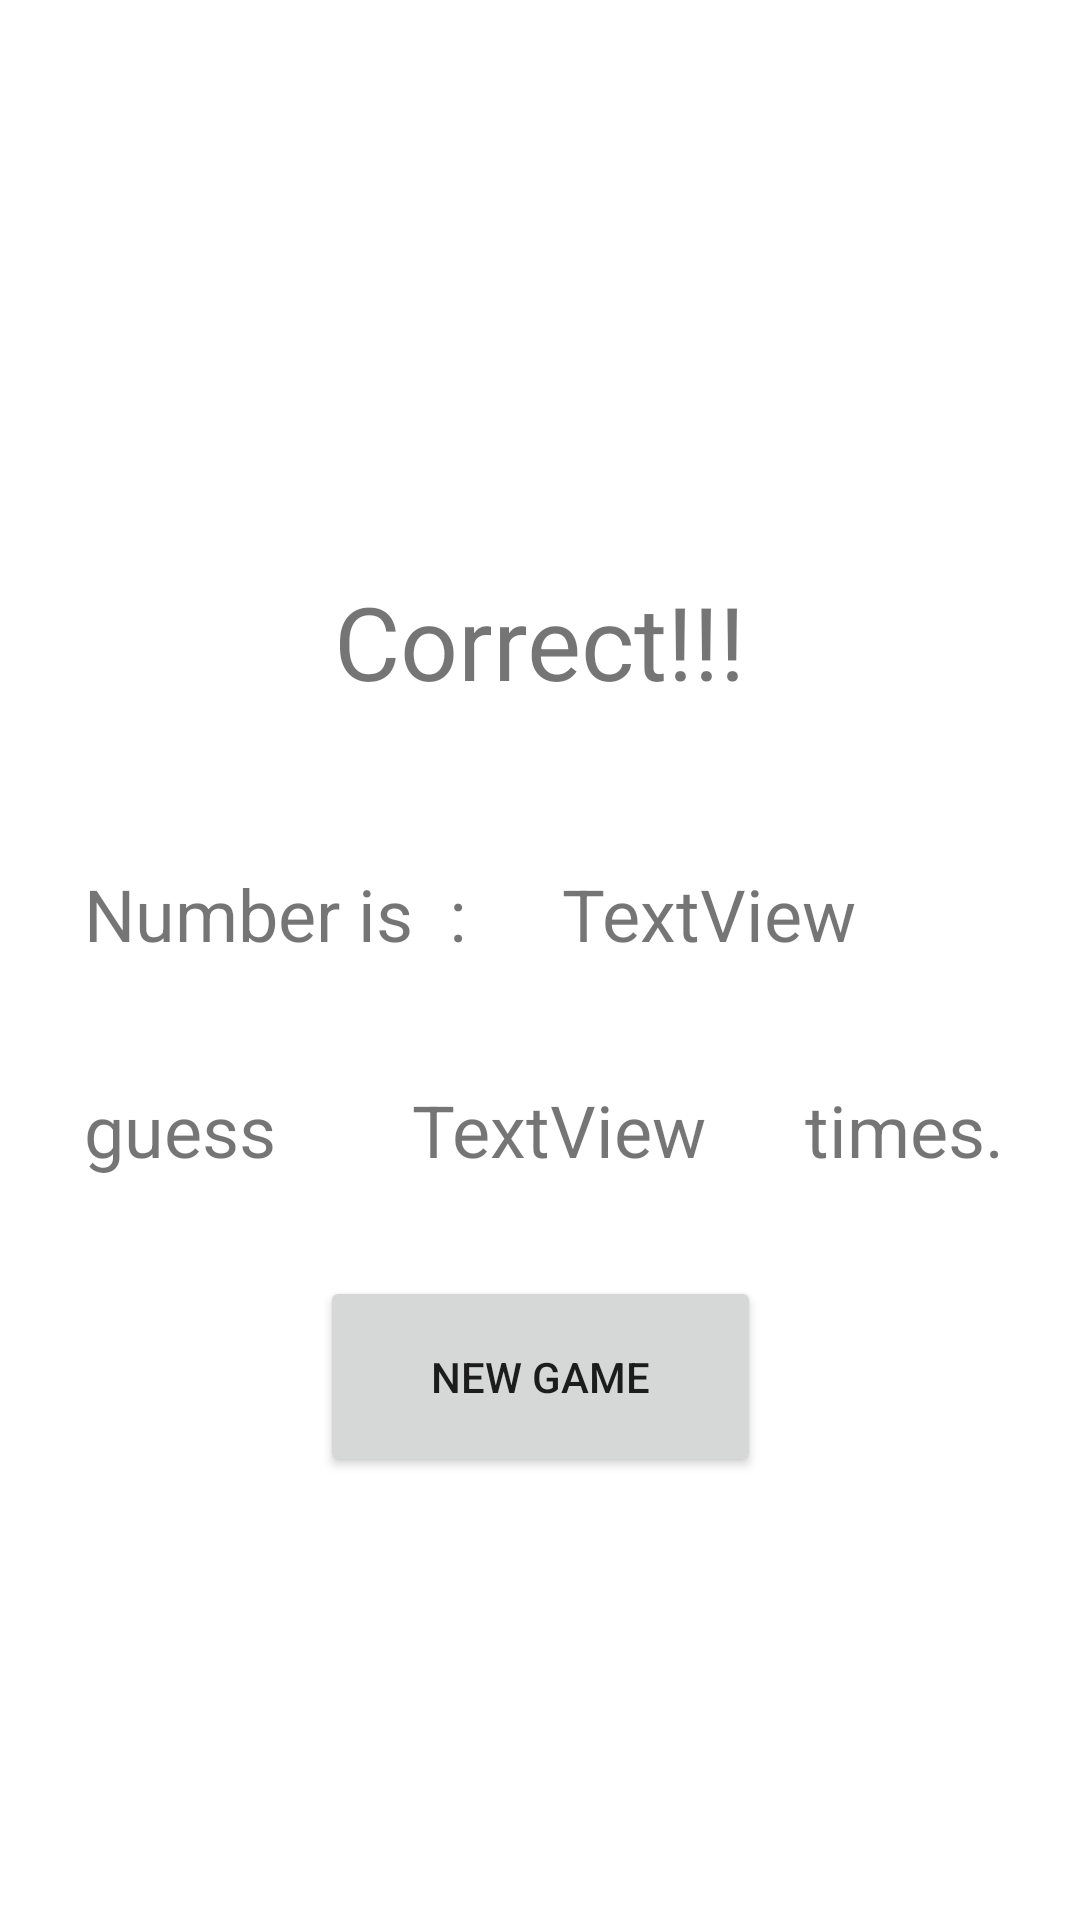

This screen was rendered from an Android layout file. Write that file and the resources it references.
<!-- AndroidManifest.xml: application theme Theme.Cn333_as1 -->
<!-- res/layout/activity_end.xml -->
<?xml version="1.0" encoding="utf-8"?>
<androidx.constraintlayout.widget.ConstraintLayout xmlns:android="http://schemas.android.com/apk/res/android"
    xmlns:app="http://schemas.android.com/apk/res-auto"
    xmlns:tools="http://schemas.android.com/tools"
    android:layout_width="match_parent"
    android:layout_height="match_parent"
    tools:context=".end">

    <TextView
        android:id="@+id/textView8"
        android:layout_width="wrap_content"
        android:layout_height="wrap_content"
        android:layout_marginStart="28dp"
        android:layout_marginTop="124dp"
        android:text="guess  "
        android:textSize="24sp"
        app:layout_constraintStart_toStartOf="parent"
        app:layout_constraintTop_toBottomOf="@+id/textView" />

    <TextView
        android:id="@+id/textView10"
        android:layout_width="wrap_content"
        android:layout_height="wrap_content"
        android:layout_marginStart="5dp"
        android:layout_marginTop="124dp"
        android:layout_marginEnd="5dp"
        android:text="times."
        android:textSize="24sp"
        app:layout_constraintEnd_toEndOf="parent"
        app:layout_constraintHorizontal_bias="0.928"
        app:layout_constraintStart_toStartOf="parent"
        app:layout_constraintTop_toBottomOf="@+id/textView" />

    <TextView
        android:id="@+id/textView"
        android:layout_width="wrap_content"
        android:layout_height="wrap_content"
        android:layout_marginStart="5dp"
        android:layout_marginTop="191dp"
        android:layout_marginEnd="5dp"
        android:text="Correct!!!"
        android:textSize="34sp"
        app:layout_constraintEnd_toEndOf="parent"
        app:layout_constraintStart_toStartOf="parent"
        app:layout_constraintTop_toTopOf="parent" />

    <TextView
        android:id="@+id/textView2"
        android:layout_width="wrap_content"
        android:layout_height="wrap_content"
        android:layout_marginStart="28dp"
        android:layout_marginTop="52dp"
        android:text="Number is  : "
        android:textSize="24sp"
        app:layout_constraintStart_toStartOf="parent"
        app:layout_constraintTop_toBottomOf="@+id/textView" />

    <Button
        android:id="@+id/new_bt"
        android:layout_width="147dp"
        android:layout_height="67dp"
        android:layout_marginStart="5dp"
        android:layout_marginTop="100dp"
        android:layout_marginEnd="5dp"
        android:text="new game"
        app:layout_constraintEnd_toEndOf="parent"
        app:layout_constraintStart_toStartOf="parent"
        app:layout_constraintTop_toBottomOf="@+id/answer" />

    <TextView
        android:id="@+id/answer"
        android:layout_width="147dp"
        android:layout_height="37dp"
        android:layout_marginStart="5dp"
        android:layout_marginTop="52dp"
        android:layout_marginEnd="5dp"
        android:text="TextView"
        android:textSize="24sp"
        app:layout_constraintEnd_toEndOf="parent"
        app:layout_constraintStart_toEndOf="@+id/textView2"
        app:layout_constraintTop_toBottomOf="@+id/textView" />

    <TextView
        android:id="@+id/guess"
        android:layout_width="wrap_content"
        android:layout_height="wrap_content"
        android:layout_marginStart="5dp"
        android:layout_marginTop="35dp"
        android:layout_marginEnd="5dp"
        android:text="TextView"
        android:textSize="24sp"
        app:layout_constraintEnd_toStartOf="@+id/textView10"
        app:layout_constraintStart_toEndOf="@+id/textView8"
        app:layout_constraintTop_toBottomOf="@+id/answer" />
</androidx.constraintlayout.widget.ConstraintLayout>
<!-- resources referenced by this layout -->
<resources>
  <style name="Theme.Cn333_as1" parent="Theme.MaterialComponents.DayNight.DarkActionBar">
          
          <item name="colorPrimary">@color/purple_500</item>
          <item name="colorPrimaryVariant">@color/purple_700</item>
          <item name="colorOnPrimary">@color/white</item>
          
          <item name="colorSecondary">@color/teal_200</item>
          <item name="colorSecondaryVariant">@color/teal_700</item>
          <item name="colorOnSecondary">@color/black</item>
          
          <item name="android:statusBarColor" tools:targetApi="l">?attr/colorPrimaryVariant</item>
          
      </style>
  <!-- not gathered from this repository: default colours our renderer supplied (Android Studio template values) -->
  <color name="purple_500">#FF6200EE</color>
  <color name="purple_700">#FF3700B3</color>
  <color name="teal_200">#FF03DAC5</color>
  <color name="teal_700">#FF018786</color>
  <color name="black">#FF000000</color>
  <color name="white">#FFFFFFFF</color>
</resources>
